Run: headless pygame with SDL's dummy video driver; simulated clock (each Clock.tick advances the game by its frame time, no real sleeping); random seed 0; keys injected as events and as key.get_pressed() state; no mouse input.
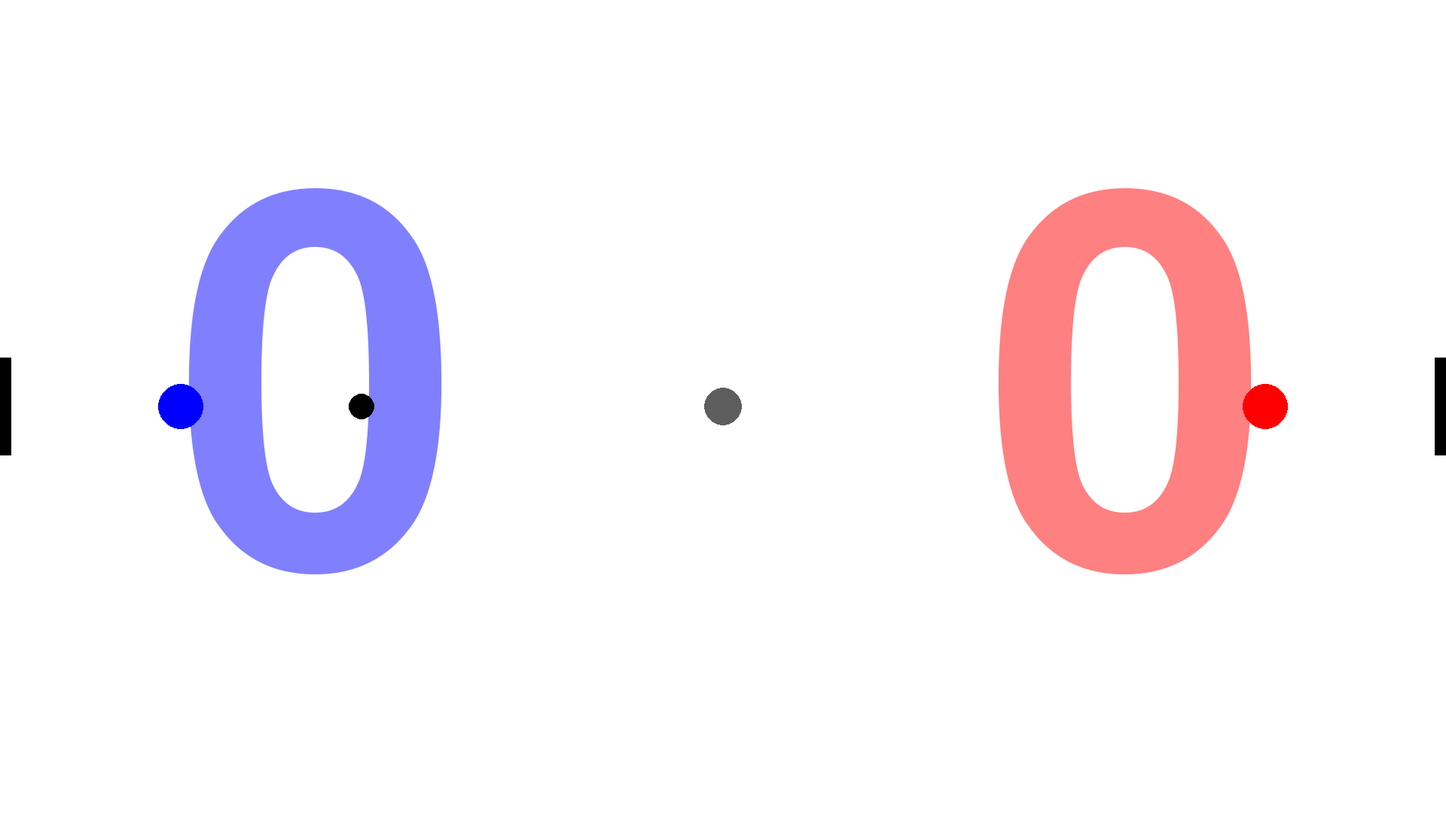
Frame 1 of 4 · flips 1–60 · no input
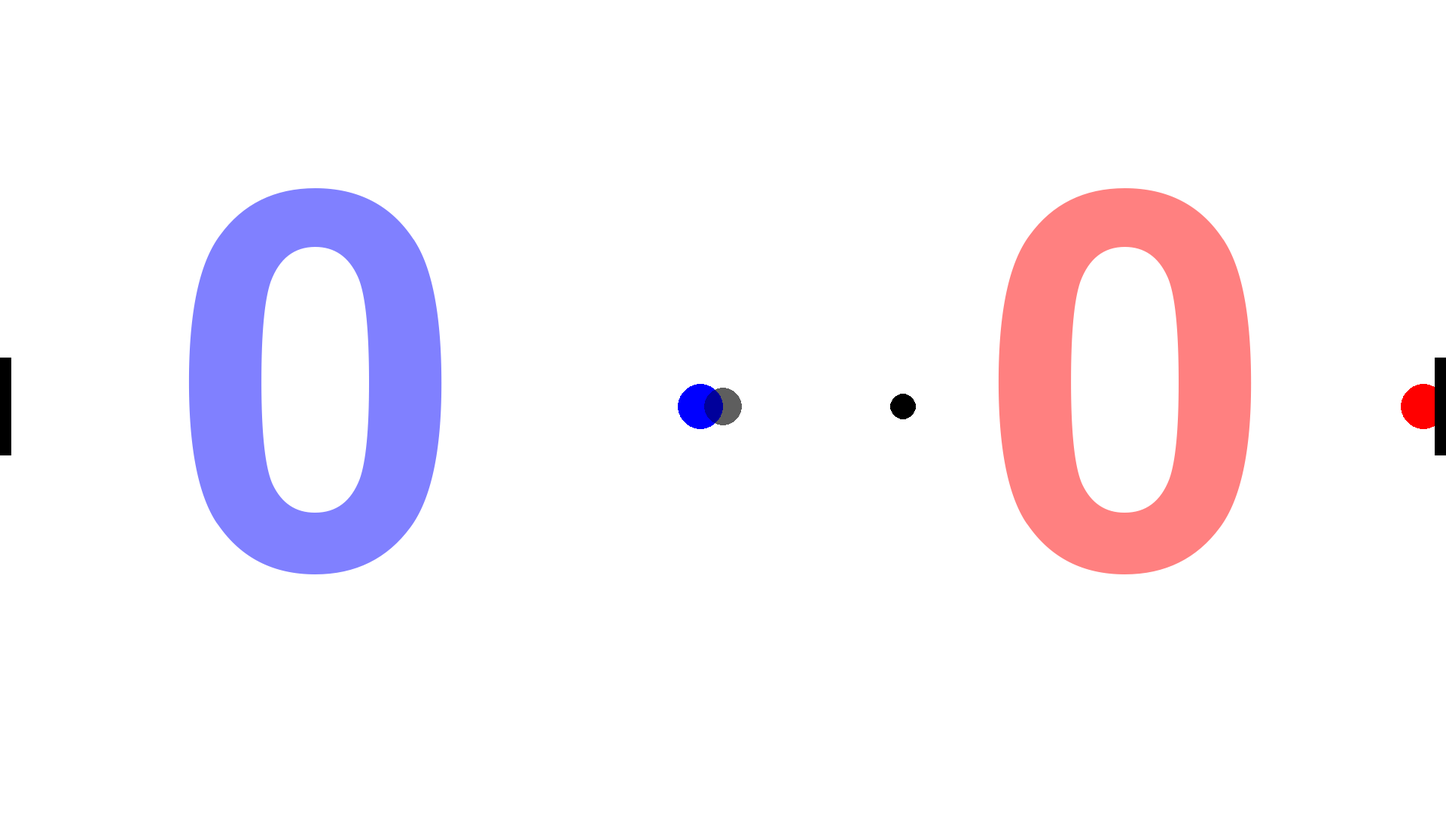
Frame 2 of 4 · flips 61–180 · tapped SPACE, RETURN · held RIGHT (→), D
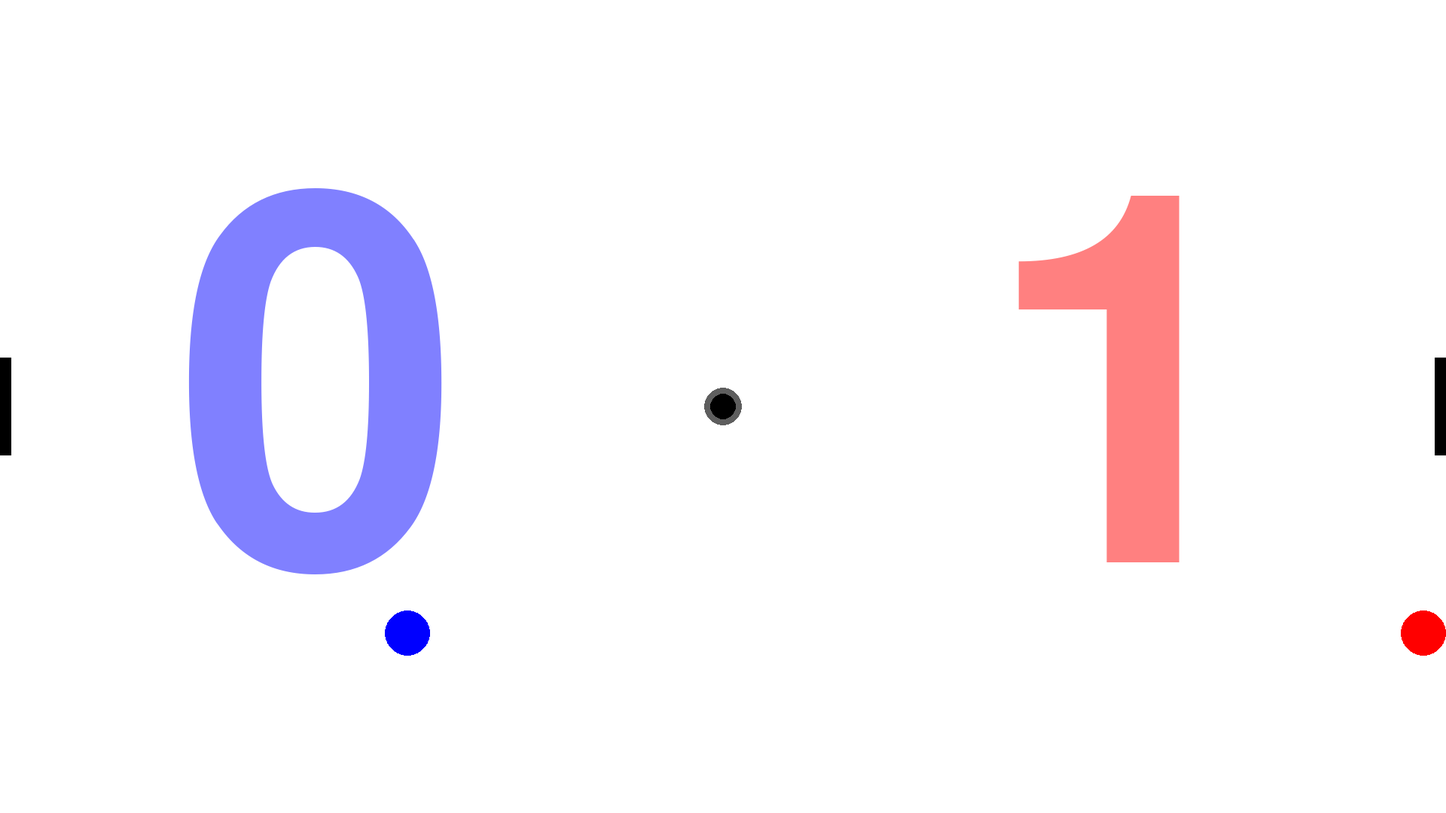
Frame 3 of 4 · flips 181–300 · held DOWN (↓), S
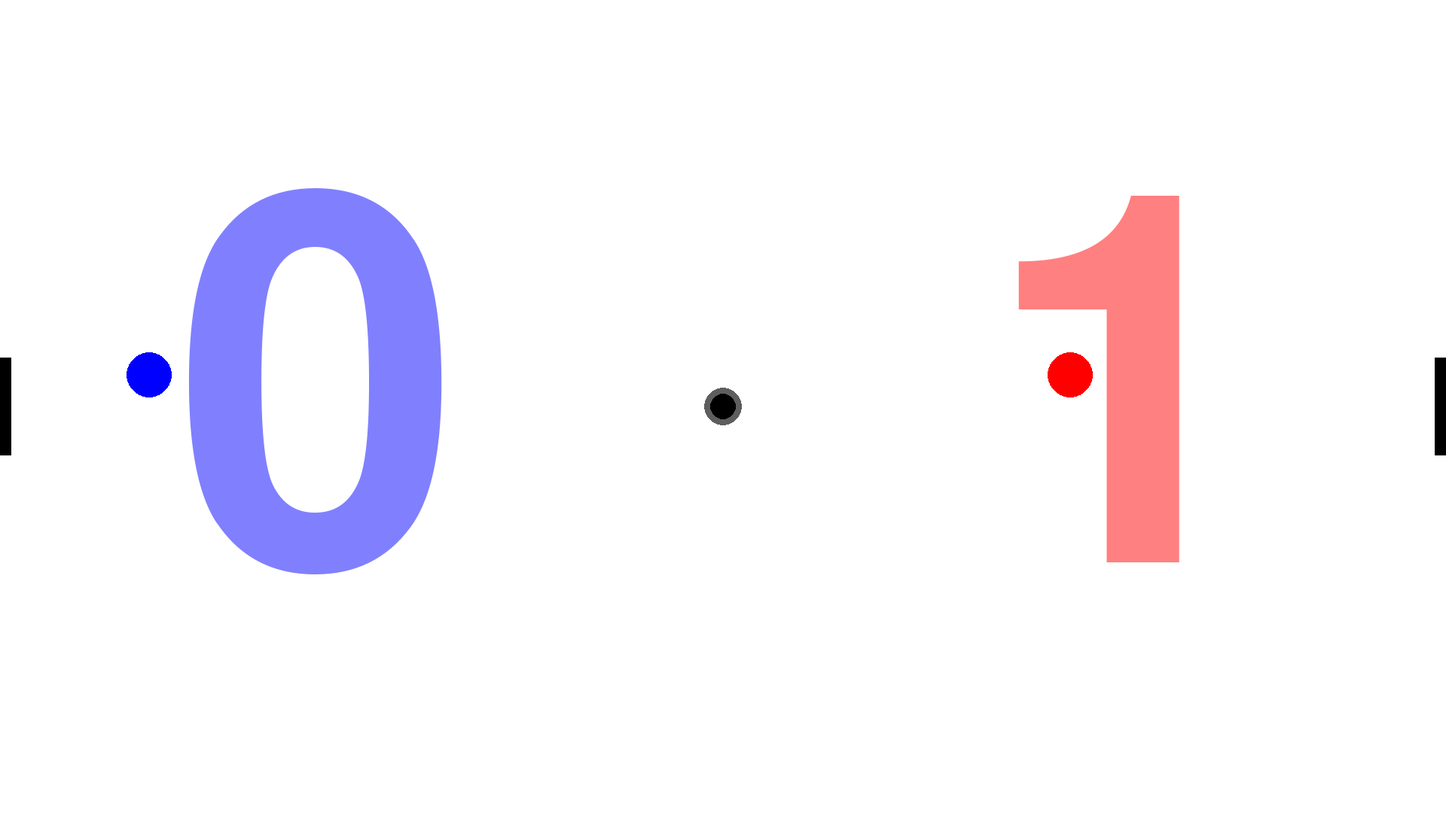
Frame 4 of 4 · flips 301–420 · held LEFT (←), A, UP (↑), W

The pygame program that drew these frames:

import random
import pygame as pg
import pygame

# --CONSTANTS--
# COLOURS
WHITE = (255, 255, 255)
BLACK = (0, 0, 0)
EMERALD = (21, 219, 147)
RED = (255, 0, 0)
GREEN = (0, 255, 0)
BLUE = (0, 0, 255)
GRAY = (128, 128, 128)

WIDTH = 1920
HEIGHT = 1080
SCREEN_SIZE = (WIDTH, HEIGHT)
# Set up the screen
screen = pygame.display.set_mode((WIDTH, HEIGHT))
pygame.display.set_caption("O₂ Hockey")


class PlayerL(pg.sprite.Sprite):
    def __init__(self):
        # Super class constructor
        super().__init__()

        self.radius = 30  # Radius of the ball
        self.diameter = self.radius * 2
        self.image = pg.Surface((self.diameter, self.diameter), pg.SRCALPHA)
        pg.draw.circle(self.image, BLUE, (self.radius, self.radius), self.radius)

        self.rect = self.image.get_rect()

        self.rect.centerx, self.rect.centery = WIDTH * 1/8, HEIGHT // 2

        self.max_speed = 7  # Maximum speed
        self.acceleration = 0.2  # Acceleration rate
        self.deceleration = 1  # Deceleration rate

        self.change_x = 0
        self.change_y = 0

        self.score = 0

    def go_left(self):
        if self.change_x > -self.max_speed:
            self.change_x -= self.acceleration
    
    def go_right(self):
        if self.change_x < self.max_speed:
            self.change_x += self.acceleration

    def go_up(self):
        if self.change_y > -self.max_speed:
            self.change_y -= self.acceleration
    
    def go_down(self):
        if self.change_y < self.max_speed:
            self.change_y += self.acceleration

    def stop(self):
        if self.change_x > 0:
            self.change_x = max(self.change_x - self.deceleration, 0)
        elif self.change_x < 0:
            self.change_x = min(self.change_x + self.deceleration, 0)
            
        if self.change_y > 0:
            self.change_y = max(self.change_y - self.deceleration, 0)
        elif self.change_y < 0:
            self.change_y = min(self.change_y + self.deceleration, 0)

    def update(self):
        self.rect.x += self.change_x
        self.rect.y += self.change_y
        """Keep the player in the screen"""
        if self.rect.bottom > HEIGHT:
            self.rect.bottom = HEIGHT
        if self.rect.top < 0:
            self.rect.top = 0
        if self.rect.left < 0:
            self.rect.left = 0
        if self.rect.right > WIDTH / 2:
            self.rect.right = WIDTH / 2

       
class PlayerR(pg.sprite.Sprite):
    def __init__(self):
        # Super class constructor
        super().__init__()


        self.radius = 30  # Radius of the ball
        self.diameter = self.radius * 2
        self.image = pg.Surface((self.diameter, self.diameter), pg.SRCALPHA)
        pg.draw.circle(self.image, RED, (self.radius, self.radius), self.radius)

        self.rect = self.image.get_rect()

        self.rect.centerx, self.rect.centery = WIDTH * 7/8, HEIGHT // 2

        self.max_speed = 7  # Maximum speed
        self.acceleration = 0.2  # Acceleration rate
        self.deceleration = 1  # Deceleration rate

        self.change_x = 0
        self.change_y = 0

        self.score = 0

    def go_left(self):
        if self.change_x > -self.max_speed:
            self.change_x -= self.acceleration
    
    def go_right(self):
        if self.change_x < self.max_speed:
            self.change_x += self.acceleration

    def go_up(self):
        if self.change_y > -self.max_speed:
            self.change_y -= self.acceleration
    
    def go_down(self):
        if self.change_y < self.max_speed:
            self.change_y += self.acceleration

    def stop(self):
        if self.change_x > 0:
            self.change_x = max(self.change_x - self.deceleration, 0)
        elif self.change_x < 0:
            self.change_x = min(self.change_x + self.deceleration, 0)
            
        if self.change_y > 0:
            self.change_y = max(self.change_y - self.deceleration, 0)
        elif self.change_y < 0:
            self.change_y = min(self.change_y + self.deceleration, 0)

    def update(self):
        self.rect.x += self.change_x
        self.rect.y += self.change_y
     
        """Keep the player in the screen"""
        if self.rect.bottom > HEIGHT:
            self.rect.bottom = HEIGHT
        if self.rect.top < 0:
            self.rect.top = 0
        """Keep the player in the screen"""
        if self.rect.left < WIDTH / 2:
            self.rect.left = WIDTH / 2
        if self.rect.right > WIDTH:
            self.rect.right = WIDTH

class GoalR(pg.sprite.Sprite):
     def __init__(self):
        super().__init__()

        self.image = pg.Surface((15, 130))
        self.image.fill(BLACK)

        self.rect = self.image.get_rect()

        # Place goal in the middle of the side of the screen

        self.rect.right = WIDTH
        self.rect.centery = HEIGHT // 2


class GoalL(pg.sprite.Sprite):
     def __init__(self):
        super().__init__()

        self.image = pg.Surface((15, 130))
        self.image.fill(BLACK)

        self.rect = self.image.get_rect()

        # Place goal in the middle of the side of the screen

        self.rect.left = 0
        self.rect.centery = HEIGHT // 2

class CircleinMiddle(pg.sprite.Sprite):
    def __init__(self):
        # Super class constructor
        super().__init__()

        self.radius = 25  # Radius of the ball
        self.diameter = self.radius * 2
        BLACK_TRANSPARENT = (0, 0, 0, 100)  # Black with alpha = 150 (semi-transparent)

        self.image = pg.Surface((self.diameter, self.diameter), pg.SRCALPHA)

        pg.draw.circle(self.image, BLACK_TRANSPARENT, (self.radius, self.radius), self.radius)
        # pg.draw.circle(self.image, BLACK, (self.radius, self.radius), self.radius)

        self.rect = self.image.get_rect()

        self.rect.centerx = WIDTH // 2
        self.rect.centery = HEIGHT // 2



class Ball(pg.sprite.Sprite):
    def __init__(self):
        # Super class constructor
        super().__init__()

        self.radius = 17  # Radius of the ball
        self.diameter = self.radius * 2
        self.image = pg.Surface((self.diameter, self.diameter), pg.SRCALPHA)
        pg.draw.circle(self.image, BLACK, (self.radius, self.radius), self.radius)

        self.ball_speed_x = 0
        self.ball_speed_y = 0

        # Always spawn ball on playerleft's side

        self.rect = self.image.get_rect()

        self.rect.centerx = WIDTH // 4
        self.rect.centery = HEIGHT // 2
        self.deceleration = 0.01  # Deceleration rate

    def update(self):
        # Move ball

        # self.calc_grav()

        # if self.ball_speed_x:
        if self.ball_speed_x < 0:  # right to left
            self.ball_speed_x = min(self.ball_speed_x + self.deceleration, 0)
        if self.ball_speed_x > 0:  # right to left
            self.ball_speed_x = max(self.ball_speed_x - self.deceleration, 0)

        self.rect.x += self.ball_speed_x
        self.rect.y += self.ball_speed_y
 
        # Check for collision with walls
        if self.rect.left <= 0:
            self.rect.left = 0
            self.ball_speed_x *= -1
        elif self.rect.right >= WIDTH:
            self.rect.right = WIDTH
            self.ball_speed_x *= -1

        if self.rect.top <= 0:
            self.rect.top = 0
            self.ball_speed_y *= -1
        elif self.rect.bottom >= HEIGHT:
            self.rect.bottom = HEIGHT
            self.ball_speed_y *= -1

    def hitright(self, player):
    # Called when the ball is hit by a player
    # Change the ball's speed based on the player's direction and speed
        self.rect.left = player.rect.right
        # self.ball_speed_x = 3
        # self.ball_speed_y = 3
        if self.ball_speed_x == 0:
            self.ball_speed_x = player.change_x + 3
        else:
            self.ball_speed_x = player.change_x + 3
        self.ball_speed_y = player.change_y

    def hittop(self, player):

        self.rect.bottom = player.rect.top

        if self.ball_speed_y == 0:
            self.ball_speed_y = player.change_y  - 3
        else:
            self.ball_speed_y = player.change_y - 3
        self.ball_speed_x = player.change_x

    def hitbottom(self, player):
        
        self.rect.top = player.rect.bottom

        if self.ball_speed_y == 0:
            self.ball_speed_y = player.change_y + 3
        else: 
            self.ball_speed_y = player.change_y + 3
        self.ball_speed_x = player.change_x

            
    def hitleft(self, player):
        self.rect.right = player.rect.left

        if self.ball_speed_x == 0:
            self.ball_speed_x = player.change_x  - 3
        else:
            self.ball_speed_x = player.change_x - 3
        self.ball_speed_y = player.change_y

      
def reset_positions(playerleft: PlayerL, playerright: PlayerR, goalright: GoalR, goalleft: GoalL, ball: Ball):
    playerleft.rect.centerx, playerleft.rect.centery = WIDTH * 1/8, HEIGHT // 2
    playerright.rect.centerx, playerright.rect.centery = WIDTH * 7/8, HEIGHT // 2
    goalright.rect.right, goalright.rect.centery = WIDTH, HEIGHT // 2
    goalleft.rect.left, goalleft.rect.centery = 0, HEIGHT // 2
    
    ball.rect.center = WIDTH // 2, HEIGHT // 2
    ball.ball_speed_x, ball.ball_speed_y = 0, 0

# Game loop
def start():
    pg.init()

    # --Game State Variables--
    screen = pg.display.set_mode(SCREEN_SIZE)
    done = False
    clock = pg.time.Clock()

    font = pg.font.SysFont("Futura", 1000)

    playerleft = PlayerL()
    playerright = PlayerR()
    goalright = GoalR()
    goalleft = GoalL()
    ball = Ball()
    circleinmiddle = CircleinMiddle()

    all_sprites = pg.sprite.Group()
    ball_sprites = pg.sprite.Group()
    goalleft_sprites = pg.sprite.Group()
    goalright_sprites = pg.sprite.Group()

    all_sprites.add(playerleft)
    all_sprites.add(playerright)
    all_sprites.add(goalright)
    all_sprites.add(goalleft)
    all_sprites.add(ball)
    all_sprites.add(circleinmiddle)
    
    goalleft_sprites.add(goalleft)
    goalright_sprites.add(goalright)

    ball_sprites.add(ball)

    while not done:
        # --- Event Listener
        for event in pg.event.get():
            if event.type == pg.QUIT:
                done = True

        all_sprites.update()

        goalleft_collided = pg.sprite.spritecollide(ball, goalleft_sprites, False)
        goalright_collided = pg.sprite.spritecollide(ball, goalright_sprites, False)

        if goalleft_collided:
            playerright.score += 1
            reset_positions(playerleft, playerright, goalright, goalleft, ball)

        if goalright_collided:
            playerleft.score += 1
            reset_positions(playerleft, playerright, goalright, goalleft, ball)


      

        #Key and controol
        keys_pressed = pg.key.get_pressed()

        if keys_pressed[pg.K_w]:
            playerleft.go_up()
        if keys_pressed[pg.K_s]:
            playerleft.go_down()
        if keys_pressed[pg.K_a]:
            playerleft.go_left()
        if keys_pressed[pg.K_d]:
            playerleft.go_right()

        if keys_pressed[pg.K_UP]:
            playerright.go_up()
        if keys_pressed[pg.K_DOWN]:
            playerright.go_down()
        if keys_pressed[pg.K_LEFT]:
            playerright.go_left()
        if keys_pressed[pg.K_RIGHT]:
            playerright.go_right()
        
        if pygame.sprite.collide_circle(playerleft, ball):
            if playerleft.rect.right>ball.rect.left and playerleft.rect.centerx <ball.rect.left:
                ball.hitright(playerleft)
            if playerleft.rect.left<ball.rect.right and playerleft.rect.centerx > ball.rect.right:
                ball.hitleft(playerleft)
            if playerleft.rect.bottom > ball.rect.top and playerleft.rect.centery < ball.rect.top:
                ball.hitbottom(playerleft)
            if playerleft.rect.top < ball.rect.bottom and playerleft.rect.centery > ball.rect.bottom:
                ball.hittop(playerleft)
            
        if pygame.sprite.collide_circle(playerright, ball):
            if playerright.rect.right>ball.rect.left and playerright.rect.centerx <ball.rect.left:
                ball.hitright(playerright)
            if playerright.rect.left<ball.rect.right and playerright.rect.centerx > ball.rect.right:
                ball.hitleft(playerright)
            if playerright.rect.bottom > ball.rect.top and playerright.rect.centery < ball.rect.top:
                ball.hitbottom(playerright)
            if playerright.rect.top < ball.rect.bottom and playerright.rect.centery > ball.rect.bottom:
                ball.hittop(playerright)

        screen.fill(WHITE)

        scorel = font.render(f"{playerright.score}", True, (0, 0, 255))
        scorer = font.render(f"{playerleft.score}", True, (255, 0, 0))

        scorel.set_alpha(127)
        scorer.set_alpha(127)
        
        all_sprites.draw(screen)


        scorel_rect = scorel.get_rect()
        scorer_rect = scorer.get_rect()

        scorel_pos = (WIDTH * 0.22 - scorel_rect.width // 2, HEIGHT // 2 - scorel_rect.height // 2)
        scorer_pos = (WIDTH * 0.78 - scorer_rect.width // 2, HEIGHT // 2 - scorer_rect.height // 2)

        screen.blit(scorel, scorel_pos)
        screen.blit(scorer, scorer_pos)
        # # "Blit" the surface on the screen
        # screen.blit(scorel, (200, 540))
        # screen.blit(scorer, (1720, 540))

        all_sprites.draw(screen)
           
        pg.display.flip()

        # --- Tick the Clock
        clock.tick(75)  # 75 fps

def main():
    start()


if __name__ == "__main__":
    main()
